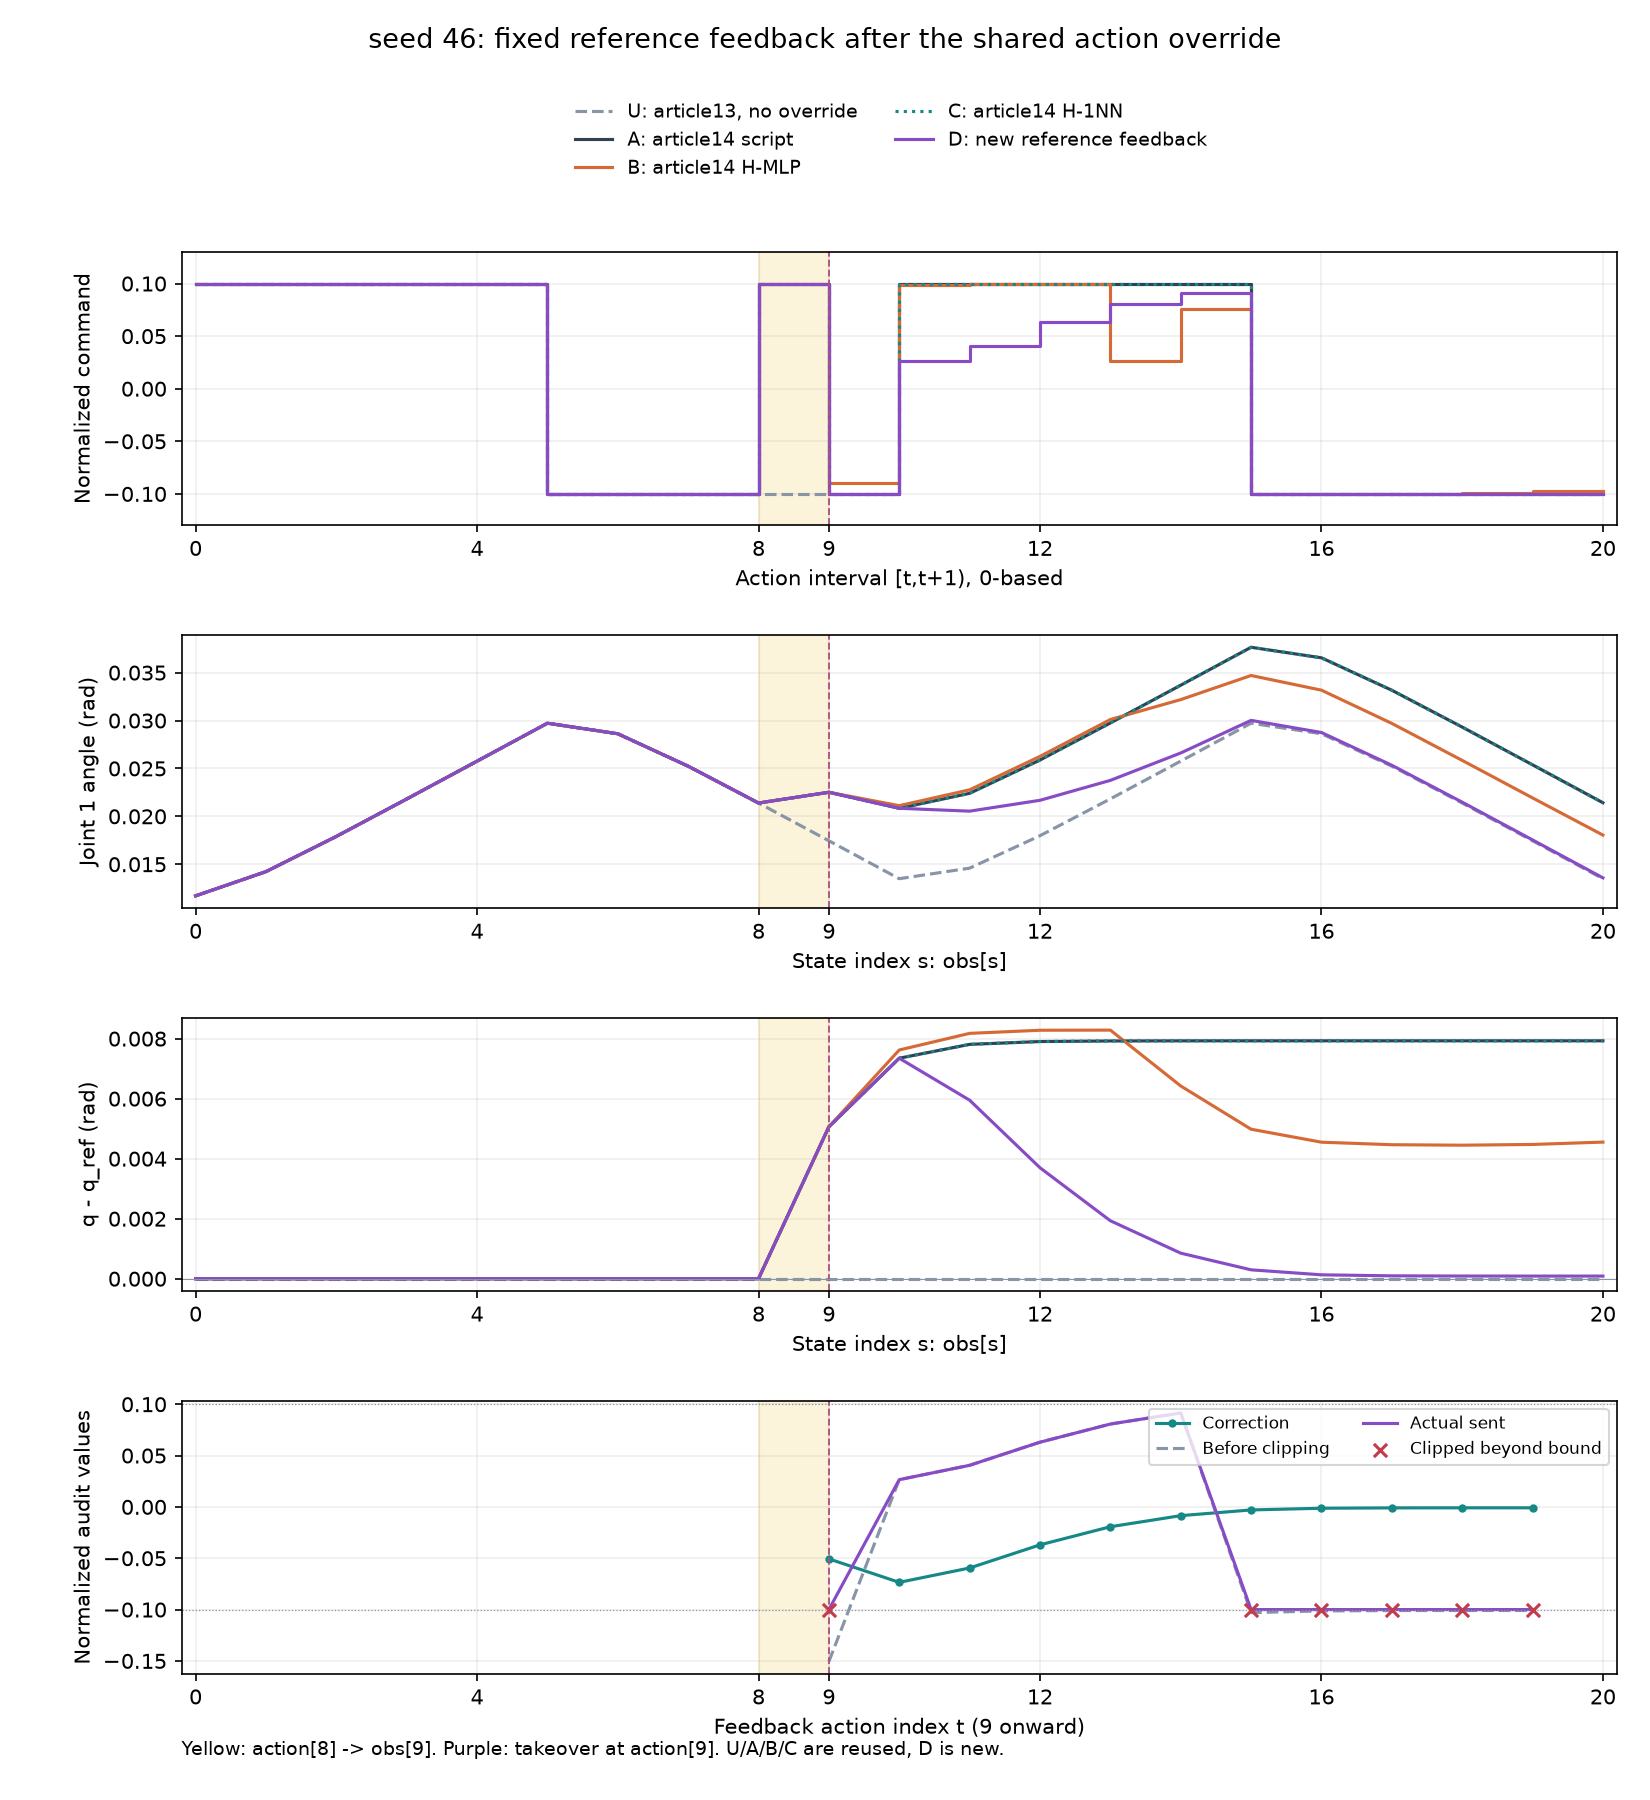

Values plotted in this chart, from the file beside it:
t, reference_state_index, actual_state_index, q_ref, q_actual, error_rad, u_ff, correction, u_raw, u_clipped_float64, u_sent, was_clipped, sent_at_bound, controller_target_joint1_rad
9, 9, 9, 0.01745, 0.02251, -0.005063, -0.1, -0.05063, -0.1506, -0.1, -0.1, True, True, 0.01251
10, 10, 10, 0.01349, 0.02084, -0.007348, 0.1, -0.07348, 0.02652, 0.02652, 0.02652, False, False, 0.02349
11, 11, 11, 0.01459, 0.02054, -0.005949, 0.1, -0.05949, 0.04051, 0.04051, 0.04051, False, False, 0.02459
12, 12, 12, 0.01798, 0.02167, -0.003698, 0.1, -0.03698, 0.06302, 0.06302, 0.06302, False, False, 0.02798
13, 13, 13, 0.02182, 0.02375, -0.001931, 0.1, -0.01931, 0.08069, 0.08069, 0.08069, False, False, 0.03182
14, 14, 14, 0.02576, 0.02661, -0.0008521, 0.1, -0.008521, 0.09148, 0.09148, 0.09148, False, False, 0.03576
15, 15, 15, 0.02972, 0.03002, -0.0002963, -0.1, -0.002963, -0.103, -0.1, -0.1, True, True, 0.02002
16, 16, 16, 0.02862, 0.02875, -0.0001301, -0.1, -0.001301, -0.1013, -0.1, -0.1, True, True, 0.01875
17, 17, 17, 0.02524, 0.02533, -9.638816118240356e-05, -0.1, -0.0009639, -0.101, -0.1, -0.1, True, True, 0.01533
18, 18, 18, 0.02139, 0.02148, -8.955411612987518e-05, -0.1, -0.0008955, -0.1009, -0.1, -0.1, True, True, 0.01148
19, 19, 19, 0.01745, 0.01754, -8.81832093000412e-05, -0.1, -0.0008818, -0.1009, -0.1, -0.1, True, True, 0.007539
